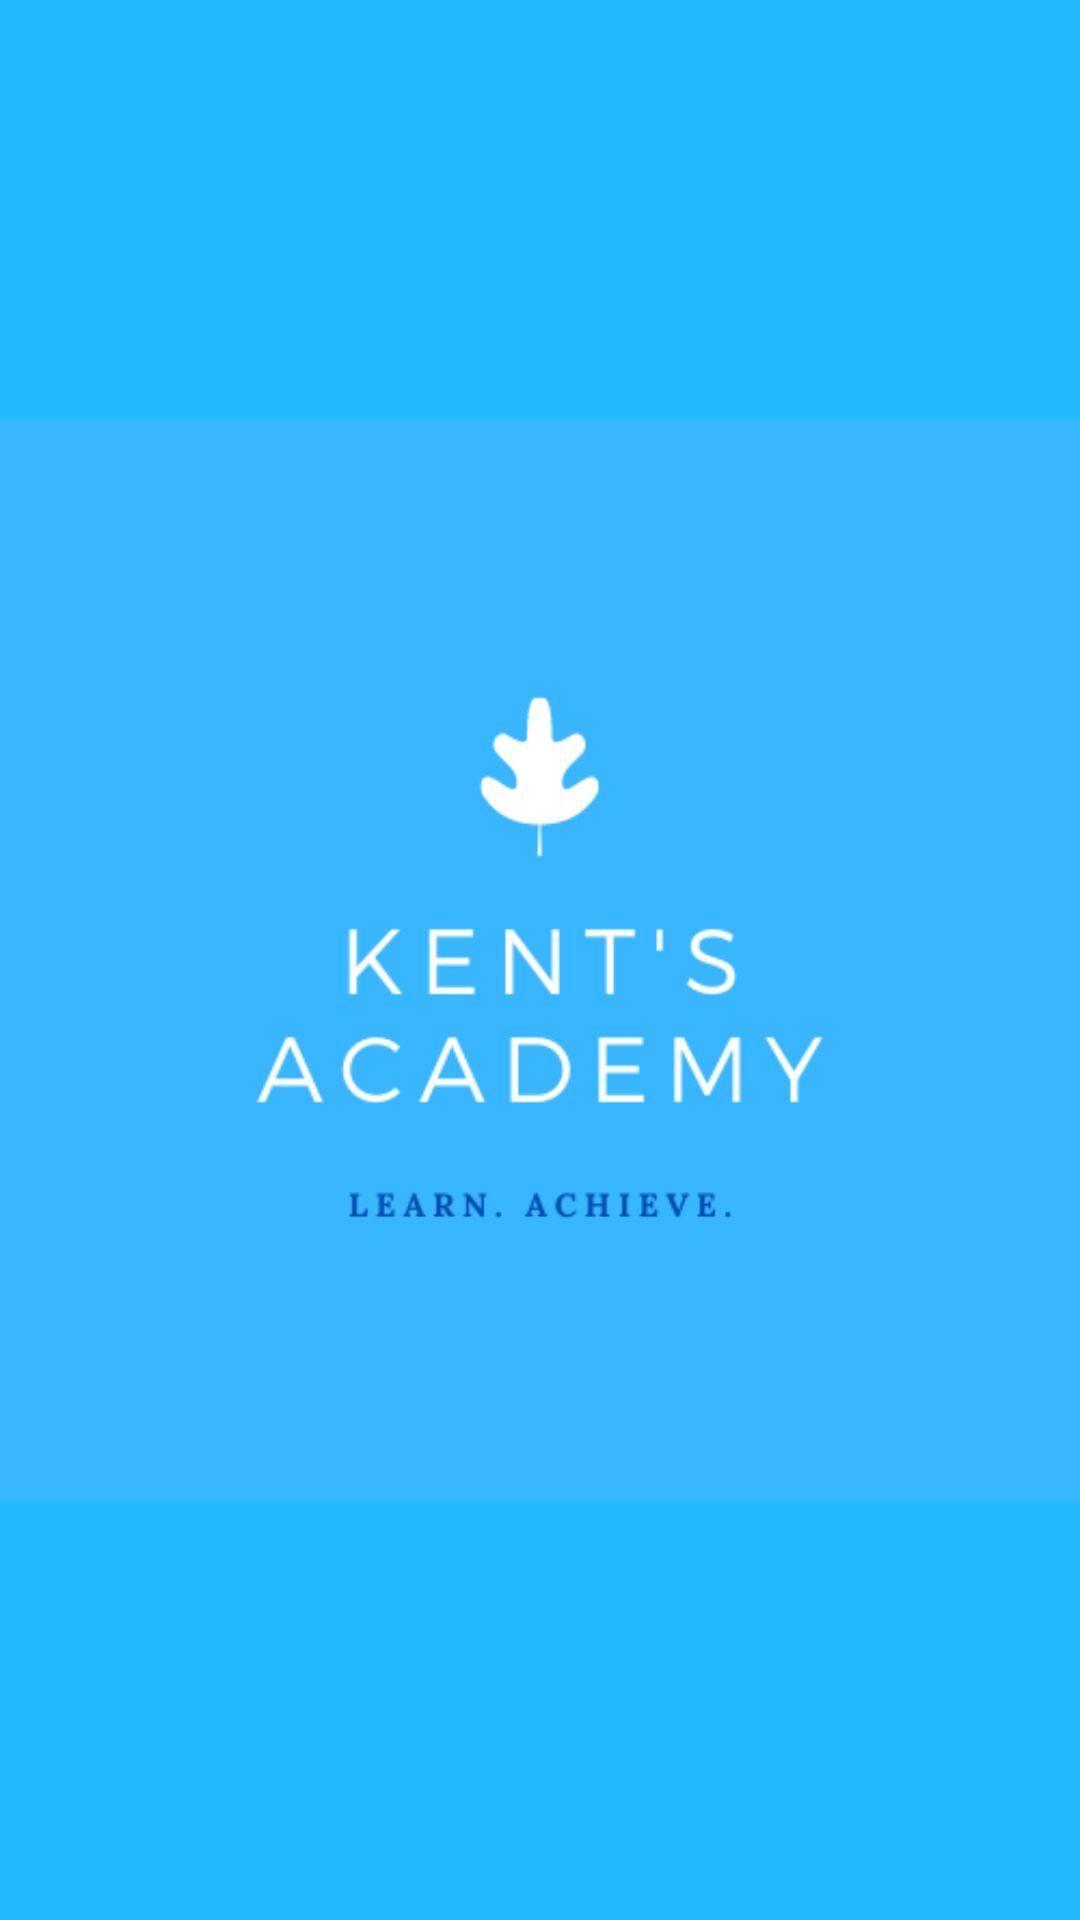

Layout XML and referenced resources for this Android screen:
<!-- AndroidManifest.xml: application theme AppTheme.NoActionBar -->
<!-- res/layout/activity_splash.xml -->
<?xml version="1.0" encoding="utf-8"?>
<RelativeLayout xmlns:android="http://schemas.android.com/apk/res/android"
    xmlns:tools="http://schemas.android.com/tools"
    android:id="@+id/activity_splash"
    android:layout_width="match_parent"
    android:layout_height="match_parent"
    android:background="#23B9FB"
    android:gravity="center"
    tools:context=".MainActivity">

    <ImageView
        android:id="@+id/logo"
        android:layout_width="379dp"
        android:layout_height="607dp"
        android:layout_alignParentStart="true"
        android:layout_alignParentLeft="true"
        android:layout_centerVertical="true"
        android:src="@drawable/logoken" />

</RelativeLayout>
<!-- resources referenced by this layout -->
<resources>
  <!-- drawable logoken: png bitmap (drawable, 13113 bytes) -->
  <style name="AppTheme.NoActionBar">
          <item name="windowActionBar">false</item>
          <item name="windowNoTitle">true</item>
      </style>
</resources>
